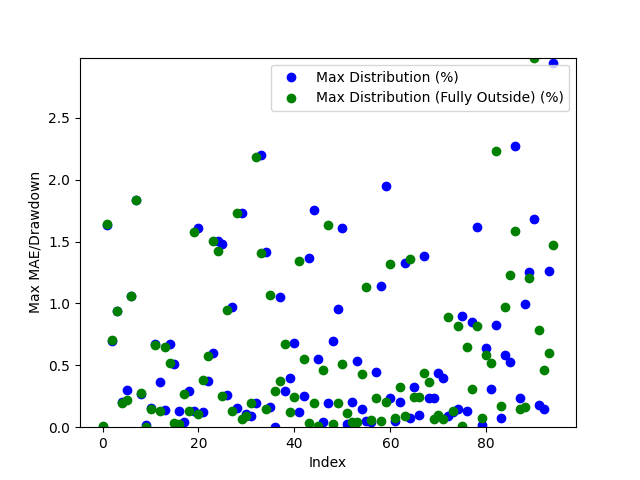

Values plotted in this chart, from the file beside it:
Date, Day of the Week, Win/(Loss), Opening Range High, Opening Range Low, Daily High, Daily Low, Initial Range Size ($), Range Size (ticks), Range Size (points), First Candle Close Outside of Range Time, First Candle Close Price, First Candle Close Condition, First Candle Close Fully Outside of Open…, First Fully Close Price, First Fully Close Condition, Max Distribution (%), Max Distribution/Drawdown (points), Max Distribution (Fully Outside) (%), Max Distribution/Drawdown (Fully Outside…, Date of Cross, Cross of Opening Range Closing Time, Cross of Opening Range Low, Cross of Opening Range Low Price
2024-03-11, Monday, Win, 18061, 18036, 18066, 17891, 25.25, 101.0, 6.312, 20:36:00, 18065, Above Opening High, 20:37:00, 18065, Above Opening High, 0.004151, 0.1875, 0.006919, 0.3125, 2024-03-12, 04:30:00, Crossed Below Opening Range Low, 18035
2024-03-12, Tuesday, Win, 18238, 18224, 18242, 17930, 13.5, 54.0, 3.375, 20:35:00, 18224, Below Opening Low, 20:37:00, 18224, Below Opening Low, 1.637, 73.38, 1.638, 73.44, 2024-03-13, 03:02:00, , 
2024-03-13, Wednesday, Win, 18126, 18105, 18256, 18033, 21.25, 85.0, 5.312, 21:45:00, 18130, Above Opening High, 21:46:00, 18128, Above Opening High, 0.6943, 31.69, 0.7052, 32.19, 2024-03-14, 09:13:00, Crossed Below Opening Range Low, 18105
2024-03-14, Thursday, Win, 18005, 17978, 18178, 17916, 27.25, 109.0, 6.812, 20:31:00, 18006, Above Opening High, 20:32:00, 18007, Above Opening High, 0.9421, 42.81, 0.9393, 42.69, 2024-03-15, 00:37:00, Crossed Below Opening Range Low, 17976
2024-03-17, Sunday, Loss, 18088, 18064, 18127, 18072, 25.0, 100.0, 6.25, 20:55:00, 18091, Above Opening High, 20:56:00, 18092, Above Opening High, 0.2, 9.062, 0.1931, 8.75, 2024-03-18, 23:07:00, , 
2024-03-18, Monday, Win, 18196, 18177, 18381, 18122, 19.0, 76.0, 4.75, 20:32:00, 18176, Below Opening Low, 20:47:00, 18163, Below Opening Low, 0.2966, 13.44, 0.2221, 10.06, 2024-03-20, 06:32:00, , 
2024-03-19, Tuesday, Win, 18281, 18247, 18289, 18053, 34.5, 138.0, 8.625, 21:13:00, 18244, Below Opening Low, 21:14:00, 18244, Below Opening Low, 1.058, 47.75, 1.059, 47.81, 2024-03-20, 22:30:00, , 
2024-03-20, Wednesday, Win, 18585, 18570, 18596, 18234, 14.75, 59.0, 3.688, 20:35:00, 18569, Below Opening Low, 20:36:00, 18569, Below Opening Low, 1.836, 83.69, 1.839, 83.81, 2024-03-22, 04:58:00, , 
2024-03-21, Thursday, Loss, 18595, 18584, 18709, 18532, 11.0, 44.0, 2.75, 20:43:00, 18582, Below Opening Low, 20:44:00, 18583, Below Opening Low, 0.2685, 12.44, 0.2738, 12.69, 2024-03-24, 22:18:00, Crossed Below Opening Range Low, 18568
2024-03-24, Sunday, Win, 18598, 18572, 18601, 18566, 25.75, 103.0, 6.438, 21:39:00, 18598, Above Opening High, 22:20:00, 18566, Below Opening Low, 0.01882, 0.875, 0.001347, 0.0625, 2024-03-25, 23:36:00, Crossed Below Opening Range Low, 18531
2024-03-25, Monday, Win, 18547, 18532, 18576, 18415, 15.0, 60.0, 3.75, 20:41:00, 18548, Above Opening High, 20:48:00, 18549, Above Opening High, 0.1534, 7.125, 0.148, 6.875, 2024-03-26, 21:38:00, Crossed Below Opening Range Low, 18483
2024-03-26, Tuesday, Win, 18493, 18483, 18619, 18439, 10.25, 41.0, 2.562, 20:52:00, 18494, Above Opening High, 20:56:00, 18496, Above Opening High, 0.6714, 31.25, 0.6633, 30.88, 2024-03-28, 05:18:00, Crossed Below Opening Range Low, 18474
2024-03-27, Wednesday, Win, 18504, 18475, 18572, 18378, 29.0, 116.0, 7.25, 21:00:00, 18504, Above Opening High, 21:36:00, 18587, Below Opening Low, 0.3621, 16.81, 0.1279, 5.938, 2024-04-02, 01:19:00, Crossed Below Opening Range Low, 18457
2024-03-31, Sunday, Win, 18612, 18590, 18604, 18563, 22.0, 88.0, 5.5, 21:27:00, 18590, Below Opening Low, 22:55:00, 18487, Above Opening High, 0.1428, 6.625, 0.645, 30.0, 2024-04-03, 10:01:00, , 
2024-04-01, Monday, Loss, 18481, 18458, 18607, 18414, 23.0, 92.0, 5.75, 22:34:00, 18482, Above Opening High, 21:07:00, 18296, Below Opening Low, 0.6745, 31.38, 0.5206, 23.69, 2024-04-04, 23:58:00, , 
2024-04-02, Tuesday, Loss, 18333, 18300, 18511, 18202, 32.75, 131.0, 8.188, 21:06:00, 18294, Below Opening Low, 20:37:00, 18059, Below Opening Low, 0.5082, 23.12, 0.03047, 1.375, 2024-04-07, 23:35:00, Crossed Below Opening Range Low, 18276
2024-04-03, Wednesday, Win, 18485, 18416, 18454, 18232, 68.5, 274.0, 17.12, 20:36:00, 18078, Below Opening Low, 21:27:00, 18329, Above Opening High, 0.1343, 6.062, 0.02558, 1.188, 2024-04-09, 00:37:00, , 
2024-04-04, Thursday, Win, 18110, 18084, 18568, 18054, 26.0, 104.0, 6.5, 21:25:00, 18326, Above Opening High, 21:58:00, 18287, Below Opening Low, 0.03818, 1.75, 0.2714, 12.38, 2024-04-10, 05:51:00, Crossed Below Opening Range Low, 18364
2024-04-07, Sunday, Loss, 18326, 18285, 18334, 18270, 40.25, 161.0, 10.06, 21:55:00, 18291, Below Opening Low, 21:05:00, 18382, Above Opening High, 0.2934, 13.38, 0.1279, 5.875, 2024-04-11, 06:06:00, Crossed Below Opening Range Low, 18147
2024-04-08, Monday, Win, 18314, 18292, 18376, 18238, 22.0, 88.0, 5.5, 20:54:00, 18381, Above Opening High, 21:51:00, 18184, Above Opening High, 0.1304, 6.0, 1.577, 72.56, 2024-04-12, 03:41:00, Crossed Below Opening Range Low, 18472
2024-04-09, Tuesday, Loss, 18381, 18367, 18405, 18161, 14.0, 56.0, 3.5, 21:46:00, 18177, Above Opening High, 21:50:00, 18499, Above Opening High, 1.609, 74.31, 0.1069, 4.938, 2024-04-16, 07:33:00, , 
2024-04-10, Wednesday, Loss, 18177, 18148, 18474, 18054, 29.0, 116.0, 7.25, 20:36:00, 18496, Above Opening High, 21:16:00, 17863, Below Opening Low, 0.1215, 5.625, 0.3779, 16.81, 2024-04-17, 06:47:00, , 
2024-04-11, Thursday, Loss, 18496, 18473, 18519, 18088, 22.75, 91.0, 5.688, 21:11:00, 17862, Below Opening Low, 20:33:00, 17894, Below Opening Low, 0.3737, 16.62, 0.5761, 25.62, 2024-04-18, 05:30:00, Crossed Below Opening Range Low, 17678
2024-04-14, Sunday, Win, 18255, 18192, 18243, 18194, 62.5, 250.0, 15.62, 20:32:00, 17899, Below Opening Low, 21:16:00, 17698, Above Opening High, 0.6014, 26.75, 1.501, 67.5, 2024-04-19, 08:20:00, , 
2024-04-15, Monday, Loss, 17894, 17863, 18351, 17796, 30.5, 122.0, 7.625, 20:33:00, 17699, Above Opening High, 20:58:00, 17427, Below Opening Low, 1.501, 67.44, 1.427, 61.31, 2024-04-22, 01:53:00, , 
2024-04-16, Tuesday, Win, 17940, 17904, 17988, 17792, 36.5, 146.0, 9.125, 20:57:00, 17436, Below Opening Low, 20:38:00, 17244, Below Opening Low, 1.478, 63.5, 0.2514, 10.81, 2024-04-23, 00:13:00, , 
2024-04-17, Wednesday, Loss, 17698, 17678, 17968, 17620, 19.5, 78.0, 4.875, 20:37:00, 17245, Below Opening Low, 21:46:00, 17310, Below Opening Low, 0.2573, 11.06, 0.9432, 40.44, 2024-04-24, 05:48:00, Crossed Below Opening Range Low, 17680
2024-04-18, Thursday, Loss, 17517, 17438, 17771, 17182, 79.5, 318.0, 19.88, 21:27:00, 17315, Below Opening Low, 21:19:00, 17722, Above Opening High, 0.9724, 41.69, 0.1333, 5.812, 2024-04-25, 01:04:00, Crossed Below Opening Range Low, 17443
2024-04-21, Sunday, Win, 17273, 17249, 17260, 17201, 23.75, 95.0, 5.938, 20:53:00, 17718, Above Opening High, 20:49:00, 17488, Above Opening High, 0.155, 6.875, 1.733, 76.88, 2024-04-26, 03:08:00, Crossed Below Opening Range Low, 17742
2024-04-22, Monday, Win, 17338, 17316, 17448, 17148, 22.5, 90.0, 5.625, 20:48:00, 17488, Above Opening High, 21:32:00, 17774, Above Opening High, 1.728, 76.88, 0.07024, 3.125, 2024-04-29, 09:41:00, Crossed Below Opening Range Low, 17862
2024-04-23, Tuesday, Win, 17717, 17681, 17745, 17318, 36.0, 144.0, 9.0, 21:21:00, 17768, Above Opening High, 21:52:00, 17897, Above Opening High, 0.1054, 4.688, 0.08855, 3.938, 2024-04-30, 01:19:00, Crossed Below Opening Range Low, 17896
2024-04-24, Wednesday, Win, 17484, 17447, 17796, 17456, 37.0, 148.0, 9.25, 21:44:00, 17896, Above Opening High, 21:36:00, 17914, Above Opening High, 0.09351, 4.188, 0.1968, 8.812, 2024-05-01, 02:31:00, Crossed Below Opening Range Low, 17476
2024-04-25, Thursday, Win, 17768, 17742, 17786, 17308, 25.25, 101.0, 6.312, 21:26:00, 17914, Above Opening High, 22:40:00, 17520, Above Opening High, 0.1978, 8.875, 2.181, 97.88, 2024-05-02, 09:49:00, Crossed Below Opening Range Low, 17492
2024-04-28, Sunday, Win, 17895, 17862, 17913, 17878, 32.5, 130.0, 8.125, 21:10:00, 17518, Above Opening High, 20:54:00, 17541, Above Opening High, 2.198, 98.44, 1.407, 63.0, 2024-05-03, 02:22:00, Crossed Below Opening Range Low, 17735
2024-04-29, Monday, Loss, 17913, 17897, 17949, 17791, 16.0, 64.0, 4.0, 20:54:00, 17541, Above Opening High, 20:38:00, 17761, Above Opening High, 1.416, 63.0, 0.1461, 6.5, 2024-05-06, 03:14:00, , 
2024-04-30, Tuesday, Loss, 17517, 17481, 17912, 17499, 35.75, 143.0, 8.938, 20:36:00, 17758, Above Opening High, 20:33:00, 18175, Below Opening Low, 0.1602, 7.125, 1.065, 47.88, 2024-05-07, 00:00:00, , 
2024-05-01, Wednesday, Loss, 17540, 17498, 17793, 17399, 41.5, 166.0, 10.38, 20:36:00, 17995, Below Opening Low, 21:16:00, 18214, Above Opening High, 0.0, 0.0, 0.2928, 13.19, 2024-05-07, 22:42:00, Crossed Below Opening Range Low, 18196
2024-05-02, Thursday, Loss, 17758, 17738, 17787, 17386, 20.0, 80.0, 5.0, 20:32:00, 18173, Below Opening Low, 21:55:00, 18174, Above Opening High, 1.052, 47.31, 0.375, 17.06, 2024-05-09, 00:56:00, Crossed Below Opening Range Low, 18152
2024-05-05, Sunday, Loss, 18025, 17996, 18014, 17995, 29.75, 119.0, 7.438, 21:15:00, 18213, Above Opening High, 20:36:00, 18225, Below Opening Low, 0.2902, 13.25, 0.6711, 30.38, 2024-05-10, 02:54:00, , 
2024-05-06, Monday, Loss, 18188, 18177, 18198, 17984, 11.5, 46.0, 2.875, 20:51:00, 18170, Above Opening High, 20:58:00, 18257, Above Opening High, 0.3947, 18.0, 0.1233, 5.625, 2024-05-14, 02:40:00, , 
2024-05-07, Tuesday, Win, 18212, 18196, 18266, 18151, 15.75, 63.0, 3.938, 20:33:00, 18226, Below Opening Low, 20:44:00, 18279, Below Opening Low, 0.678, 30.69, 0.2427, 11.06, 2024-05-14, 22:39:00, , 
2024-05-08, Wednesday, Loss, 18170, 18153, 18242, 18072, 16.5, 66.0, 4.125, 20:57:00, 18257, Above Opening High, 20:37:00, 18409, Below Opening Low, 0.1231, 5.625, 1.34, 60.88, 2024-05-15, 23:38:00, , 
2024-05-09, Thursday, Loss, 18245, 18227, 18239, 18104, 17.75, 71.0, 4.438, 20:43:00, 18281, Below Opening Low, 21:06:00, 18660, Above Opening High, 0.2536, 11.56, 0.5495, 25.19, 2024-05-17, 04:03:00, Crossed Below Opening Range Low, 18642
2024-05-12, Sunday, Loss, 18254, 18238, 18279, 18242, 16.5, 66.0, 4.125, 20:36:00, 18414, Below Opening Low, 22:42:00, 18673, Above Opening High, 1.371, 62.25, 0.03525, 1.625, 2024-05-20, 04:38:00, Crossed Below Opening Range Low, 18657
2024-05-13, Monday, Loss, 18290, 18282, 18336, 18235, 7.5, 30.0, 1.875, 22:15:00, 18716, Below Opening Low, 20:41:00, 18758, Above Opening High, 1.753, 80.62, 0.1934, 9.062, 2024-05-20, 21:31:00, Crossed Below Opening Range Low, 18745
2024-05-14, Tuesday, Loss, 18426, 18415, 18438, 18166, 11.5, 46.0, 2.875, 21:05:00, 18657, Above Opening High, 22:01:00, 18822, Above Opening High, 0.5517, 25.88, 0.01066, 0.5, 2024-05-21, 22:00:00, , 
2024-05-15, Wednesday, Loss, 18735, 18717, 18739, 18393, 18.25, 73.0, 4.562, 20:43:00, 18672, Above Opening High, 21:22:00, 18879, Above Opening High, 0.03881, 1.812, 0.4658, 21.75, 2024-05-22, 21:18:00, , 
2024-05-16, Thursday, Win, 18657, 18645, 18761, 18639, 11.5, 46.0, 2.875, 20:40:00, 18758, Above Opening High, 20:40:00, 18716, Above Opening High, 0.1915, 9.0, 1.633, 76.75, 2024-05-24, 02:22:00, Crossed Below Opening Range Low, 18692
2024-05-19, Sunday, Loss, 18671, 18658, 18679, 18660, 12.75, 51.0, 3.188, 20:55:00, 18808, Below Opening Low, 21:31:00, 18852, Above Opening High, 0.6947, 32.44, 0.02391, 1.125, 2024-05-28, 09:44:00, Crossed Below Opening Range Low, 18872
2024-05-20, Monday, Win, 18756, 18746, 18794, 18635, 10.75, 43.0, 2.688, 20:42:00, 18863, Below Opening Low, 23:10:00, 18918, Above Opening High, 0.9554, 44.62, 0.1977, 9.375, 2024-05-30, 04:49:00, , 
2024-05-21, Tuesday, Loss, 18817, 18808, 18824, 18678, 9.0, 36.0, 2.25, 20:38:00, 18717, Above Opening High, 20:39:00, 18916, Below Opening Low, 1.609, 76.5, 0.5101, 24.0, 2024-05-31, 08:26:00, , 
2024-05-22, Wednesday, Win, 18877, 18863, 18966, 18684, 13.75, 55.0, 3.438, 21:05:00, 18851, Above Opening High, 22:24:00, 18699, Below Opening Low, 0.02917, 1.375, 0.1178, 5.5, 2024-06-03, 10:54:00, Crossed Below Opening Range Low, 18580
2024-05-23, Thursday, Win, 18716, 18694, 19023, 18622, 21.5, 86.0, 5.375, 22:56:00, 18918, Above Opening High, 20:36:00, 18510, Below Opening Low, 0.2005, 9.5, 0.03918, 1.812, 2024-06-03, 23:25:00, Crossed Below Opening Range Low, 18648
2024-05-26, Sunday, Win, 18850, 18834, 18857, 18837, 16.75, 67.0, 4.188, 20:35:00, 18920, Below Opening Low, 22:38:00, 18645, Above Opening High, 0.5314, 25.0, 0.04478, 2.125, 2024-06-04, 22:02:00, , 
2024-05-27, Monday, Win, 18917, 18885, 18956, 18848, 32.0, 128.0, 8.0, 22:21:00, 18704, Below Opening Low, 20:36:00, 18674, Above Opening High, 0.1472, 6.875, 0.4312, 20.38, 2024-06-05, 21:47:00, , 
2024-05-28, Tuesday, Loss, 18948, 18920, 18980, 18820, 28.0, 112.0, 7.0, 20:34:00, 18512, Below Opening Low, 21:21:00, 18722, Below Opening Low, 0.0527, 2.438, 1.136, 52.56, 2024-06-07, 06:45:00, Crossed Below Opening Range Low, 19064
2024-05-29, Wednesday, Win, 18732, 18705, 18900, 18677, 27.0, 108.0, 6.75, 22:27:00, 18645, Above Opening High, 21:48:00, 19100, Above Opening High, 0.04557, 2.125, 0.05897, 2.75, 2024-06-10, 02:29:00, Crossed Below Opening Range Low, 19015
2024-05-30, Thursday, Win, 18579, 18513, 18787, 18502, 66.0, 264.0, 16.5, 20:31:00, 18672, Above Opening High, 20:48:00, 19080, Above Opening High, 0.4425, 20.75, 0.2373, 11.12, 2024-06-11, 04:48:00, Crossed Below Opening Range Low, 19068
2024-06-02, Sunday, Win, 18644, 18580, 18654, 18617, 64.25, 257.0, 16.06, 21:20:00, 18722, Below Opening Low, 23:07:00, 19042, Above Opening High, 1.14, 52.75, 0.04663, 2.188, 2024-06-12, 00:00:00, , 
2024-06-03, Monday, Loss, 18672, 18649, 18756, 18436, 23.25, 93.0, 5.812, 20:38:00, 19068, Below Opening Low, 21:39:00, 19090, Above Opening High, 1.952, 91.25, 0.2067, 9.875, 2024-06-13, 05:43:00, Crossed Below Opening Range Low, 19591
... 35 more rows
